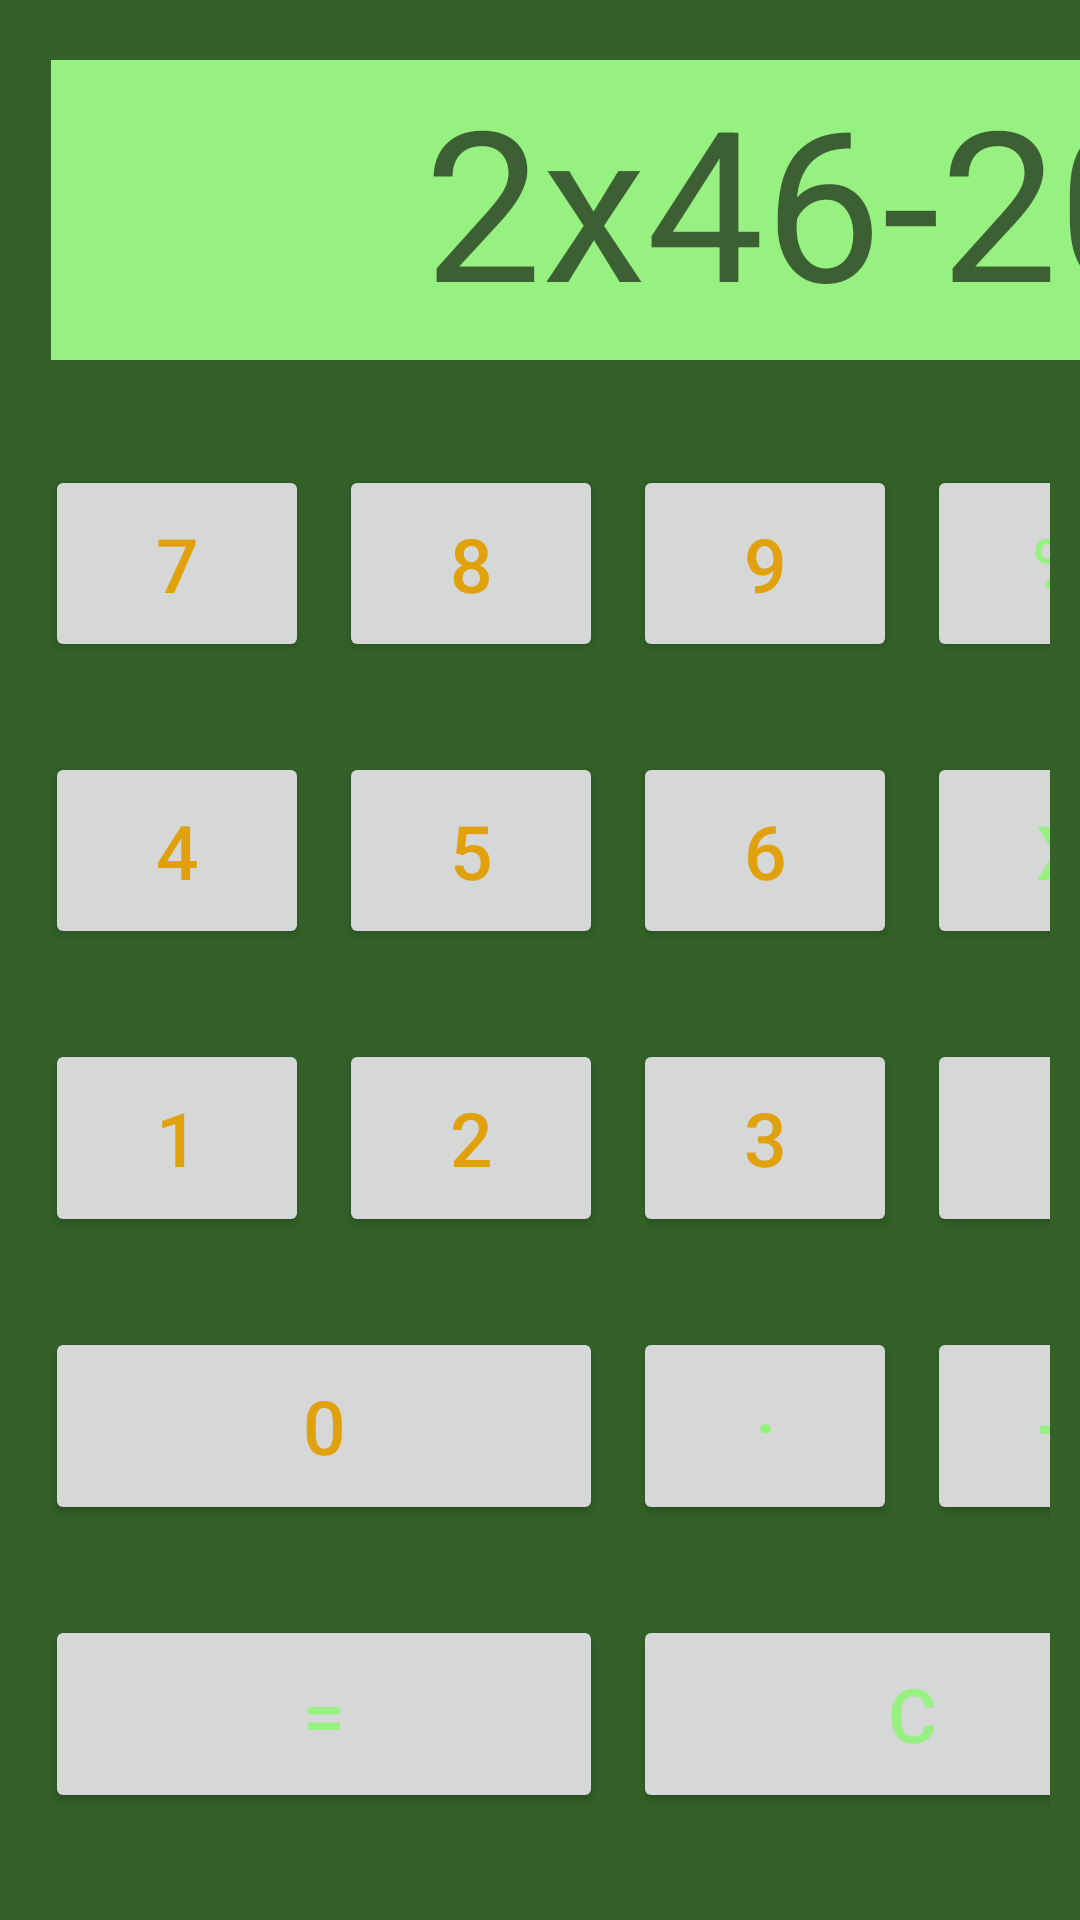

Reconstruct the res/layout file that produces this screen, plus the resources it refers to.
<!-- AndroidManifest.xml: application theme Theme.EdicionesGraficas -->
<!-- res/layout/activity_table_layout.xml -->
<TableLayout
    android:id="@+id/TL"
    xmlns:android="http://schemas.android.com/apk/res/android"
    android:layout_width="match_parent"
    android:layout_height="match_parent"
    android:weightSum="100"
    android:background="@color/verdeNormal">
    


    
    <TableRow
        android:layout_height="120dp"
        android:layout_weight="0">

        <TextView
            android:layout_height="100dp"
            android:layout_marginVertical="20dp"
            android:layout_marginLeft="17dp"
            android:layout_span="4"
            android:background="#96F180"
            android:hint="2x46-20"
            android:textSize="70dp"
            android:textAlignment="textEnd"
        />
    </TableRow>

    <TableRow
        android:layout_width="match_parent"
        android:layout_height="match_parent"
        android:layout_margin="10dp"
        android:layout_weight="15">

        <Button
            android:id="@+id/txtBoton7"
            android:layout_width="match_parent"
            android:layout_height="match_parent"
            android:layout_margin="5dp"
            android:text="7"
            android:textColor="#E0A10C"
            android:textSize="25dp" />

        <Button
            android:id="@+id/txtBoton8"
            android:layout_width="match_parent"
            android:layout_height="match_parent"
            android:layout_margin="5dp"
            android:text="8"
            android:textColor="#E0A10C"
            android:textSize="25dp" />

        <Button
            android:id="@+id/txtBoton9"
            android:layout_width="match_parent"
            android:layout_height="match_parent"
            android:layout_margin="5dp"
            android:text="9"
            android:textColor="#E0A10C"
            android:textSize="25dp" />

        <Button
            android:id="@+id/txtBotonDiv"
            android:layout_width="match_parent"
            android:layout_height="match_parent"
            android:layout_margin="5dp"
            android:text="%"
            android:textColor="#96F180"
            android:textSize="25dp" />

    </TableRow>
    <TableRow android:layout_weight="15"
        android:layout_margin="10dp">
        <Button android:id="@+id/txtBoton4"
            android:layout_width="match_parent"
            android:layout_height="match_parent"
            android:text="4"
            android:textColor="#E0A10C"
            android:textSize="25dp"
            android:layout_margin="5dp"/>
        <Button android:id="@+id/txtBoton5"
            android:layout_width="match_parent"
            android:layout_height="match_parent"
            android:text="5"
            android:textColor="#E0A10C"
            android:textSize="25dp"
            android:layout_margin="5dp"/>
        <Button android:id="@+id/txtBoton6"
            android:layout_width="match_parent"
            android:layout_height="match_parent"
            android:text="6"
            android:textColor="#E0A10C"
            android:textSize="25dp"
            android:layout_margin="5dp"/>
        <Button android:id="@+id/txtBotonMul"
            android:layout_width="match_parent"
            android:layout_height="match_parent"
            android:text="x"
            android:textColor="#96F180"
            android:textSize="25dp"
            android:layout_margin="5dp"/>
    </TableRow>
    <TableRow android:layout_weight="15"
        android:layout_margin="10dp">
        <Button android:id="@+id/txtBoton1"
            android:layout_width="match_parent"
            android:layout_height="match_parent"
            android:text="1"
            android:textColor="#E0A10C"
            android:textSize="25dp"
            android:layout_margin="5dp"/>
        <Button android:id="@+id/txtBoton2"
            android:layout_width="match_parent"
            android:layout_height="match_parent"
            android:text="2"
            android:textColor="#E0A10C"
            android:textSize="25dp"
            android:layout_margin="5dp"/>
        <Button android:id="@+id/txtBoton3"
            android:layout_width="match_parent"
            android:layout_height="match_parent"
            android:text="3"
            android:textColor="#E0A10C"
            android:textSize="25dp"
            android:layout_margin="5dp"/>
        <Button android:id="@+id/txtBotonRes"
            android:layout_width="match_parent"
            android:layout_height="match_parent"
            android:text="-"
            android:textColor="#96F180"
            android:textSize="25dp"
            android:layout_margin="5dp"/>
    </TableRow>
    <TableRow android:layout_weight="15"
        android:layout_margin="10dp">
        <Button android:id="@+id/txtBoton0"
            android:layout_width="match_parent"
            android:layout_height="match_parent"
            android:text="0"
            android:textColor="#E0A10C"
            android:textSize="25dp"
            android:layout_margin="5dp"
            android:layout_span="2"/>
        <Button android:id="@+id/txtBotonDot"
            android:layout_width="match_parent"
            android:layout_height="match_parent"
            android:text="·"
            android:textColor="#96F180"
            android:textSize="25dp"
            android:layout_margin="5dp"/>
        <Button android:id="@+id/txtBotonSum"
            android:layout_width="match_parent"
            android:layout_height="match_parent"
            android:text="+"
            android:textColor="#96F180"
            android:textSize="25dp"
            android:layout_margin="5dp"/>
    </TableRow>
    <TableRow android:layout_weight="15"
        android:layout_margin="10dp">
        <Button android:id="@+id/txtBotonEqual"
            android:layout_width="match_parent"
            android:layout_height="match_parent"
            android:text="="
            android:textColor="#96F180"
            android:textSize="25dp"
            android:layout_margin="5dp"
            android:layout_span="2"/>
        <Button android:id="@+id/txtBotonC"
            android:layout_width="match_parent"
            android:layout_height="match_parent"
            android:text="C"
            android:textColor="#96F180"
            android:textSize="25dp"
            android:layout_margin="5dp"
            android:layout_span="2"/>
    </TableRow>

    

</TableLayout>
<!-- resources referenced by this layout -->
<resources>
  <color name="verdeNormal">#336128</color>
  <style name="Theme.EdicionesGraficas" parent="Theme.MaterialComponents.DayNight.DarkActionBar">
          
          <item name="colorPrimary">@color/verdeOscuro</item>
          <item name="colorPrimaryVariant">@color/purple_700</item>
          <item name="colorOnPrimary">@color/white</item>
          
          <item name="colorSecondary">@color/teal_200</item>
          <item name="colorSecondaryVariant">@color/teal_700</item>
          <item name="colorOnSecondary">@color/black</item>
          
          <item name="android:statusBarColor">?attr/colorPrimaryVariant</item>
          
      </style>
  <color name="verdeOscuro">#071404</color>
  <color name="purple_700">#7300FF</color>
  <color name="white">#FFFFFF</color>
  <color name="teal_200">#FF03DAC5</color>
  <color name="teal_700">#FF018786</color>
  <color name="black">#FF000000</color>
</resources>
